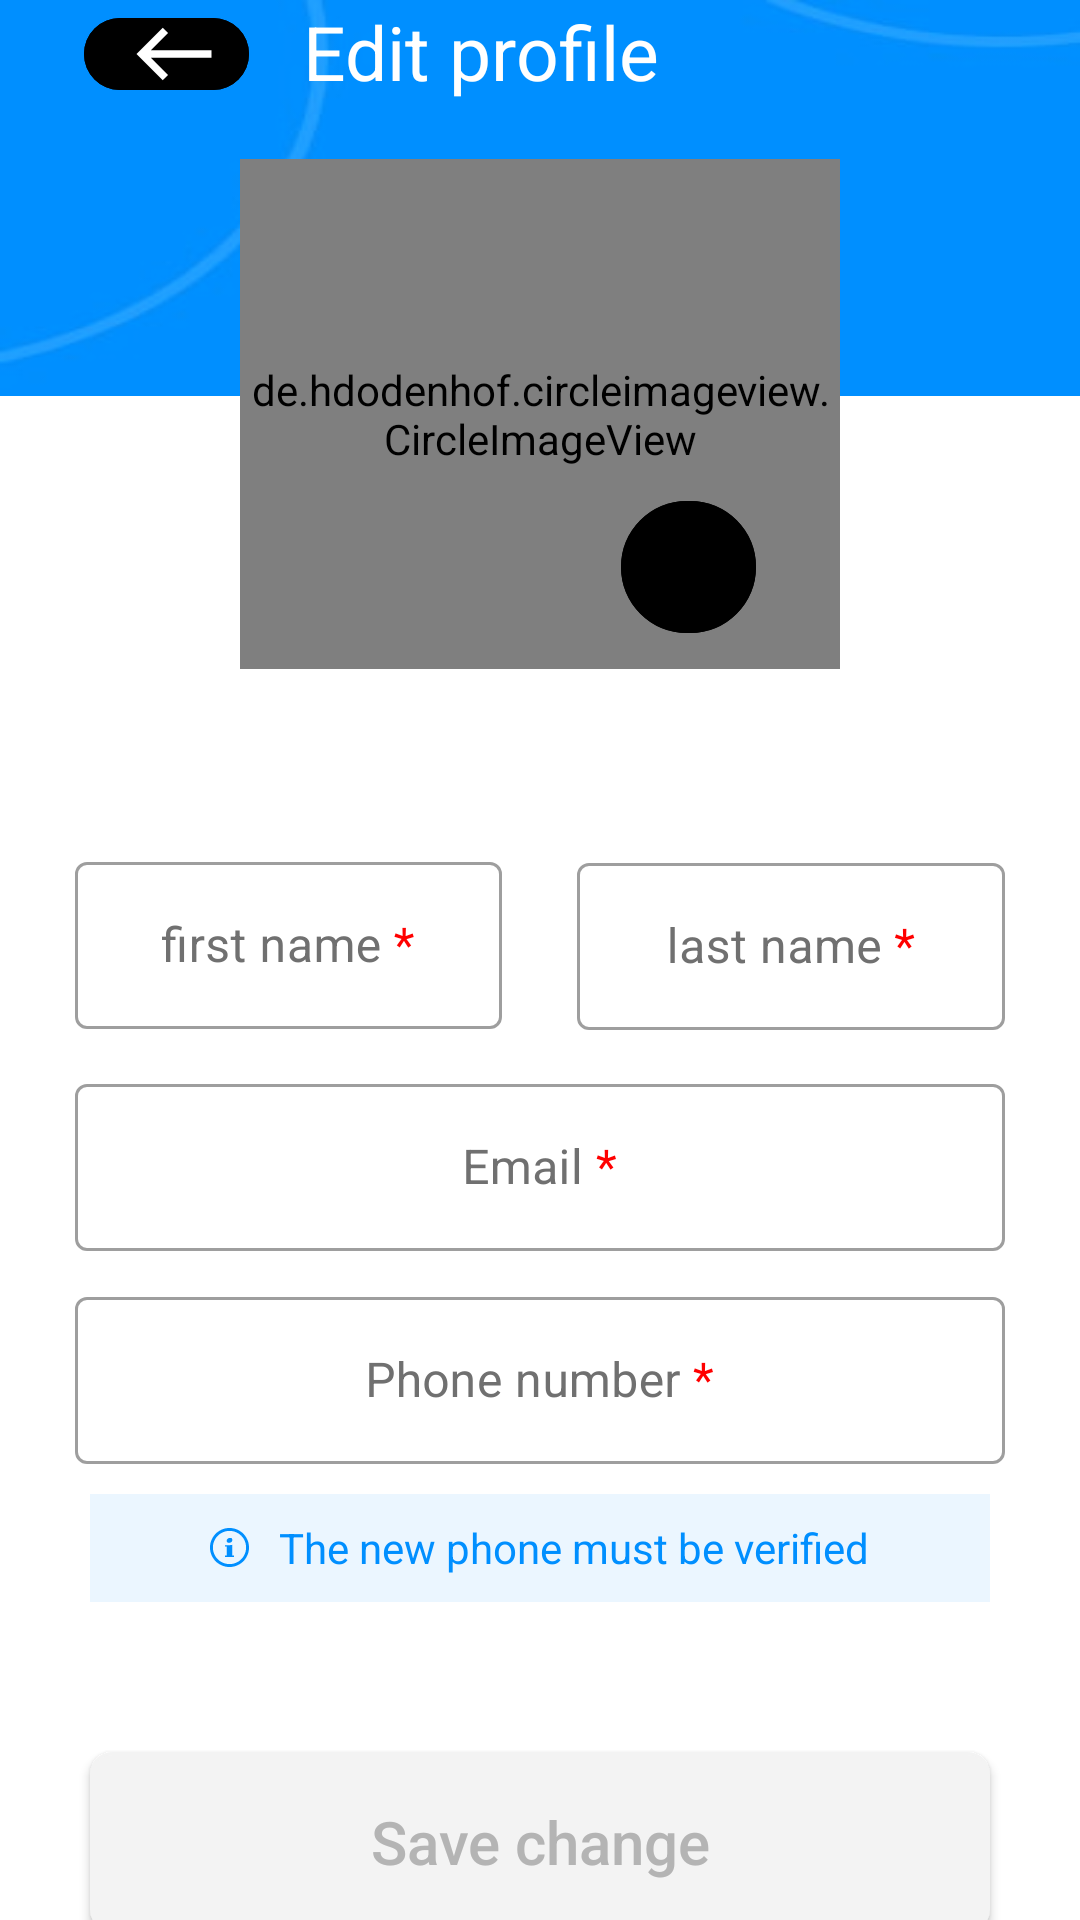

This screen was rendered from an Android layout file. Write that file and the resources it references.
<!-- AndroidManifest.xml: application theme Theme.Maptask -->
<!-- res/layout/activity_profile.xml -->
<?xml version="1.0" encoding="utf-8"?>
<LinearLayout xmlns:android="http://schemas.android.com/apk/res/android"
    xmlns:app="http://schemas.android.com/apk/res-auto"
    xmlns:tools="http://schemas.android.com/tools"
    android:layout_width="match_parent"
    android:layout_height="match_parent"
    android:orientation="vertical"
    android:weightSum="10"
    android:background="@color/white"
    >

    <RelativeLayout
        android:layout_width="match_parent"
        android:layout_height="0dp"
       android:layout_weight="4"
        android:layout_marginStart="0dp"
        android:layout_marginTop="0dp"


        android:background="@drawable/backgroun_profile">

        <com.google.android.material.button.MaterialButton
            android:id="@+id/btn_back_to_main_from_profile"
            style="@style/Widget.MaterialComponents.Button.OutlinedButton"
            android:layout_width="55dp"
            android:layout_height="65dp"
            android:layout_alignParentStart="true"
            android:layout_alignParentBottom="true"
            android:layout_marginStart="28dp"
            android:layout_marginBottom="206dp"
            android:paddingRight="10dp"
            app:backgroundTint="@color/black"
            app:cornerRadius="100dp"
            app:icon="@drawable/ic_back"
            app:iconGravity="end"
            app:iconSize="30dp"
            app:iconTint="@color/white"
            app:layout_constraintStart_toStartOf="parent"
            app:layout_constraintTop_toTopOf="parent"
            app:strokeColor="@color/black" />

        <de.hdodenhof.circleimageview.CircleImageView
            android:id="@+id/circleImageViewProfile"
            android:layout_width="170dp"
            android:layout_height="170dp"
            android:layout_alignParentStart="true"
            android:layout_alignParentEnd="true"
            android:layout_alignParentBottom="true"

            android:layout_marginHorizontal="80dp"
            android:layout_marginStart="80dp"
            android:layout_marginEnd="80dp"
            android:layout_marginBottom="19dp"
            android:src="@drawable/man"
            app:layout_constraintEnd_toEndOf="parent"
            app:layout_constraintStart_toStartOf="parent" />

        <TextView
            android:id="@+id/edit_profile"
            android:layout_width="171dp"
            android:layout_height="wrap_content"
            android:layout_above="@+id/circleImageViewProfile"
            android:layout_alignParentStart="true"
            android:layout_alignParentEnd="true"


            android:layout_gravity="center"
            android:layout_marginHorizontal="100dp"
            android:layout_marginStart="100dp"
            android:layout_marginEnd="140dp"
            android:layout_marginBottom="19dp"
            android:gravity="center"
            android:inputType="text"
            android:text="Edit profile"
            android:textAlignment="center"
            android:textColor="@color/white"
            android:textSize="25dp"
            app:layout_constraintBottom_toBottomOf="parent"
            app:layout_constraintEnd_toEndOf="parent"
            app:layout_constraintHorizontal_bias="0.45"
            app:layout_constraintStart_toStartOf="parent"
            app:layout_constraintTop_toTopOf="parent"
            app:layout_constraintVertical_bias="0.496" />

        <com.google.android.material.button.MaterialButton
            android:id="@+id/btn_edit_image_profile"
            style="@style/Widget.MaterialComponents.Button.OutlinedButton"
            android:layout_width="45dp"
            android:layout_height="56dp"
            android:layout_alignEnd="@+id/circleImageViewProfile"
            android:layout_alignBottom="@+id/circleImageViewProfile"
            android:layout_marginEnd="28dp"
            android:layout_marginBottom="6dp"
            app:backgroundTint="@color/black"
            app:cornerRadius="100dp"

            app:icon="@drawable/ic_baseline_edit_24"

            app:iconGravity="top"
            app:iconSize="30dp"
            app:iconTint="@color/white"

            app:strokeColor="@color/black" />
    </RelativeLayout>


    <LinearLayout
        android:layout_weight="6"
        android:layout_width="match_parent"
        android:layout_height="0dp"

        android:layout_marginStart="0dp"
        android:layout_marginTop="35dp"
        android:layout_marginEnd="0dp"
        android:layout_marginBottom="0dp"
        android:orientation="vertical">

        <LinearLayout
            android:id="@+id/linear_margin"
            android:layout_width="match_parent"
            android:layout_height="74dp"
            android:layout_below="@+id/circleImageView"
            android:layout_alignParentStart="true"
            android:layout_alignParentEnd="true"
            android:layout_alignParentBottom="true"
            android:layout_marginTop="5dp"
            android:layout_marginEnd="0dp"

            android:orientation="horizontal"
            android:weightSum="100">

            <com.google.android.material.textfield.TextInputLayout
                android:id="@+id/input_first_name"
                style="@style/Widget.MaterialComponents.TextInputLayout.OutlinedBox"
                android:layout_width="0dp"
                android:layout_height="62dp"
                android:layout_marginHorizontal="25dp"
                android:textColorHint="@color/profile_text_hin"
                android:layout_weight="50"

                android:hint="@string/first_name"

                app:layout_constraintTop_toTopOf="parent">

                <com.google.android.material.textfield.TextInputEditText
                    android:id="@+id/edit_first_name"
                    android:layout_width="match_parent"
                    android:layout_height="wrap_content"
                    android:textColor="@color/profile_text"
                    android:gravity="center"
                    tools:ignore="TouchTargetSizeCheck,TouchTargetSizeCheck,TouchTargetSizeCheck" />
            </com.google.android.material.textfield.TextInputLayout>

            <com.google.android.material.textfield.TextInputLayout
                android:id="@+id/input_last_name"
                style="@style/Widget.MaterialComponents.TextInputLayout.OutlinedBox"
                android:layout_width="0dp"
                android:layout_height="62dp"
                android:layout_marginEnd="25dp"
                android:textColorHint="@color/profile_text_hin"
                android:layout_weight="50"
                android:gravity="center"
                android:hint="@string/last_name"
              >

                <com.google.android.material.textfield.TextInputEditText
                    android:id="@+id/edit_last_name"
                    android:layout_width="match_parent"
                    android:layout_height="wrap_content"
                    android:textColor="@color/profile_text"
                    android:gravity="center"
                    tools:ignore="TouchTargetSizeCheck,TouchTargetSizeCheck,TouchTargetSizeCheck" />
            </com.google.android.material.textfield.TextInputLayout>


        </LinearLayout>

        <com.google.android.material.textfield.TextInputLayout
            android:id="@+id/input_email"
            style="@style/Widget.MaterialComponents.TextInputLayout.OutlinedBox"
            android:layout_width="match_parent"
            android:layout_height="wrap_content"
            android:layout_marginHorizontal="25dp"
            android:layout_marginBottom="10dp"
            android:gravity="center"
            android:hint="@string/email"
            android:textColorHint="@color/profile_text_hin"
            app:layout_constraintBottom_toBottomOf="parent"
            app:layout_constraintEnd_toEndOf="parent"
            app:layout_constraintStart_toStartOf="parent"
            app:layout_constraintTop_toTopOf="parent">

            <com.google.android.material.textfield.TextInputEditText
                android:id="@+id/edit_email"
                android:layout_width="match_parent"
                android:layout_height="wrap_content"
                android:textColor="@color/profile_text"
                android:inputType="textEmailAddress"
                android:gravity="center"
                tools:ignore="TouchTargetSizeCheck,TouchTargetSizeCheck" />
        </com.google.android.material.textfield.TextInputLayout>


        <com.google.android.material.textfield.TextInputLayout
            android:id="@+id/input_phone_number"
            style="@style/Widget.MaterialComponents.TextInputLayout.OutlinedBox"
            android:layout_width="match_parent"
            android:layout_height="wrap_content"
            android:layout_marginHorizontal="25dp"
            android:gravity="center"

            android:hint="@string/phone_number"
            android:textColorHint="@color/profile_text_hin"
            app:layout_constraintBottom_toBottomOf="parent"
            app:layout_constraintEnd_toEndOf="parent"
            app:layout_constraintStart_toStartOf="parent"
            app:layout_constraintTop_toTopOf="parent">

            <com.google.android.material.textfield.TextInputEditText
                android:id="@+id/edit_phone_number"
                android:layout_width="match_parent"
                android:layout_height="wrap_content"
                android:textColor="@color/profile_text"
                android:inputType="phone"
                android:gravity="center" />
        </com.google.android.material.textfield.TextInputLayout>

        <RelativeLayout
            android:layout_width="match_parent"
            android:layout_height="36dp"
            android:layout_marginHorizontal="30dp"
            android:layout_marginTop="10dp"
            android:background="@color/profile_background_message"
            android:gravity="center_vertical|center_horizontal"
            >

            <TextView
                android:id="@+id/textView25"
                android:layout_width="wrap_content"
                android:layout_height="29dp"
                android:layout_alignParentLeft="true"
                android:layout_alignParentTop="true"
                android:layout_alignParentRight="true"
                android:layout_alignParentBottom="true"
                android:layout_centerHorizontal="true"
                android:layout_marginHorizontal="40dp"
                android:layout_marginVertical="7dp"

                android:drawableStart="@drawable/information"
                android:drawablePadding="10dp"
                android:gravity=""
                android:text="@string/the_new_phone_must_be_verified"
                android:textColor="@color/profile_text_message"
                android:textSize="14dp" />
        </RelativeLayout>
        <androidx.appcompat.widget.AppCompatButton

            android:id="@+id/btn_save_profile"
            android:layout_width="match_parent"
            android:layout_height="60dp"
            android:layout_marginHorizontal="30dp"
            android:layout_marginTop="50dp"
            android:layout_marginBottom="30dp"

            android:background="@drawable/buttom"
            android:textAllCaps="false"
            android:inputType="text"
            android:text="@string/save_change"
            android:textColor="@color/profile_text_btn_save"
            android:textSize="20dp" />

    </LinearLayout>


</LinearLayout>
<!-- resources referenced by this layout -->
<resources>
  <color name="black">#FF000000</color>
  <color name="profile_background_message">#EBF6FF</color>
  <color name="profile_text">#000000</color>
  <color name="profile_text_btn_save">#B4B4B4</color>
  <color name="profile_text_hin">#707070</color>
  <color name="profile_text_message">#008FFF</color>
  <color name="white">#FFFFFFFF</color>
  <!-- drawable backgroun_profile (drawable) -->
  <?xml version="1.0" encoding="utf-8"?>
  <layer-list xmlns:android="http://schemas.android.com/apk/res/android" >
  
      <item android:drawable="@drawable/img"
          android:bottom="110dp"
          />
  </layer-list>
  <!-- drawable buttom (drawable) -->
  <?xml version="1.0" encoding="UTF-8"?>
  <selector xmlns:android="http://schemas.android.com/apk/res/android">
      <item android:state_pressed="true" >
          <shape>
              <solid
                  android:color="@color/menu_point_blue" />
              <stroke
                  android:width="1dp"
                  android:color="@color/menu_point_blue" />
              <corners
                  android:radius="7dp" />
  
          </shape>
      </item>
      <item>
          <shape>
              <gradient
                  android:startColor="@color/profile_background_btn_save"
                  android:endColor="@color/profile_background_btn_save"
                  android:angle="270" />
              <stroke
                  android:width="1dp"
                  android:color="@color/profile_background_btn_save" />
              <corners
                  android:radius="7dp" />
  
          </shape>
      </item>
  </selector>
  <!-- drawable ic_back (drawable) -->
  <vector android:height="24dp" android:tint="#F8F5F5"
      android:viewportHeight="24" android:viewportWidth="24"
      android:width="24dp" xmlns:android="http://schemas.android.com/apk/res/android">
      <path android:fillColor="@android:color/black"
          android:pathData="M9,19l1.41,-1.41L5.83,13H22V11H5.83l4.59,-4.59L9,5l-7,7L9,19z"/>
  </vector>
  <!-- drawable information: vector/xml drawable (drawable, 4455 chars, omitted) -->
  <!-- drawable man: png bitmap (drawable, 176434 bytes) -->
  <string name="email">Email <font color="#FF0000">*</font></string>
  <string name="first_name">first name <font color="#FF0000">*</font></string>
  <string name="last_name">last name <font color="#FF0000">*</font></string>
  <string name="phone_number">Phone number <font color="#FF0000">*</font></string>
  <string name="save_change">Save change</string>
  <string name="the_new_phone_must_be_verified">The new phone must be verified</string>
  <style name="Theme.Maptask" parent="Theme.MaterialComponents.DayNight.NoActionBar">
          
  
          <item name="colorPrimary">@color/purple_500</item>
          <item name="colorPrimaryVariant">@color/purple_700</item>
          <item name="colorOnPrimary">@color/white</item>
          
          <item name="colorSecondary">@color/teal_200</item>
          <item name="colorSecondaryVariant">@color/teal_700</item>
          <item name="colorOnSecondary">@color/black</item>
          
          <item name="android:statusBarColor">?attr/colorPrimaryVariant</item>
          
      </style>
  <!-- drawable img: png bitmap (drawable, 10078 bytes) -->
  <color name="menu_point_blue">#008FFF</color>
  <color name="profile_background_btn_save">#F3F3F3</color>
  <color name="purple_500">#008FFF</color>
  <color name="purple_700">#FF3700B3</color>
  <color name="teal_200">#FF03DAC5</color>
  <color name="teal_700">#FF018786</color>
</resources>
